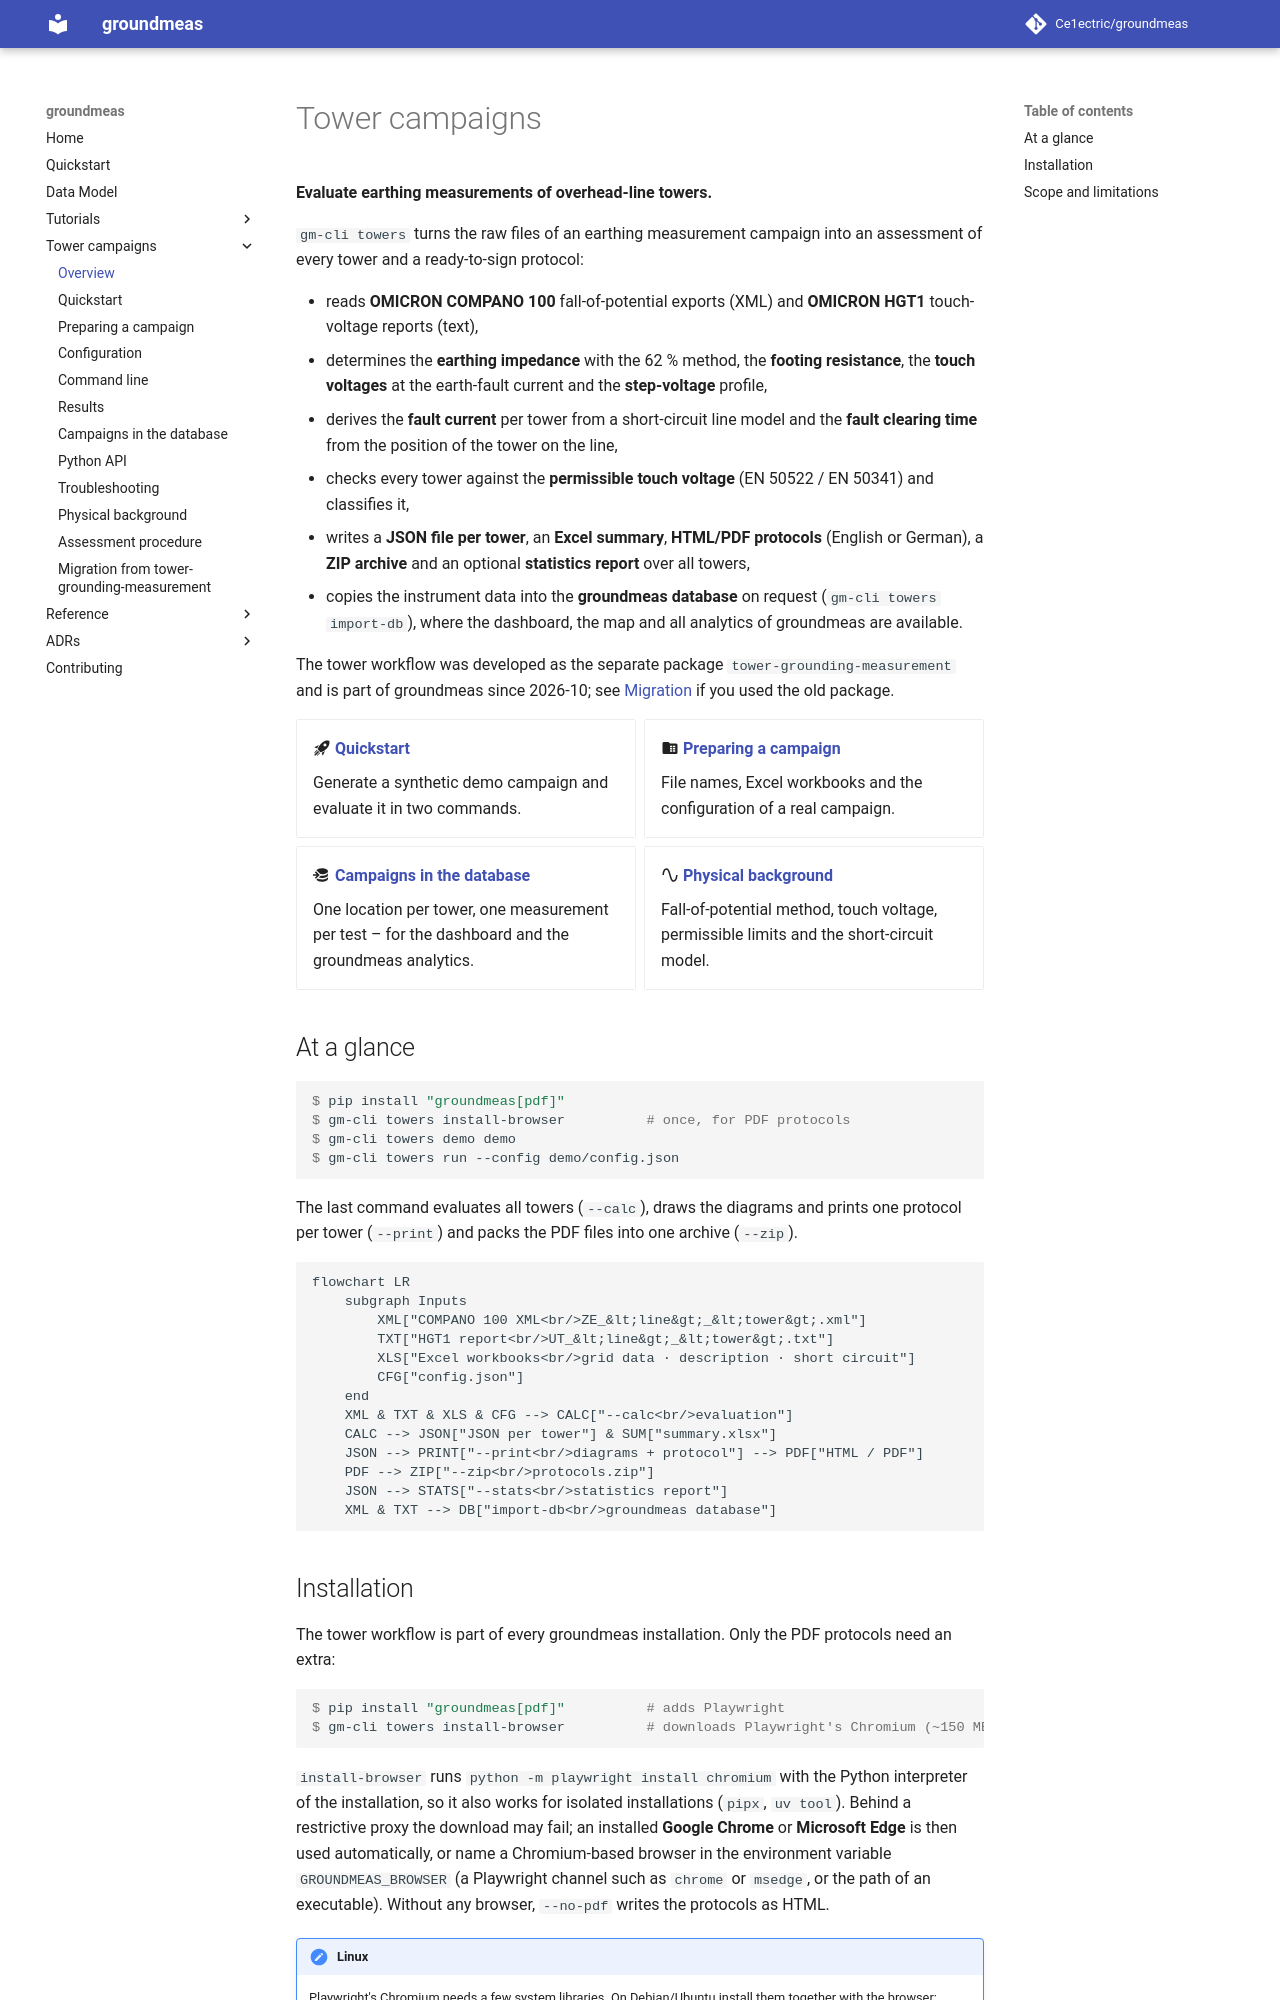

repository: Ce1ectric/groundmeas · page: towers/index.html · generator: mkdocs

# Tower campaigns

**Evaluate earthing measurements of overhead-line towers.**

`gm-cli towers` turns the raw files of an earthing measurement campaign into
an assessment of every tower and a ready-to-sign protocol:

- reads **OMICRON COMPANO 100** fall-of-potential exports (XML) and
  **OMICRON HGT1** touch-voltage reports (text),
- determines the **earthing impedance** with the 62 % method, the **footing
  resistance**, the **touch voltages** at the earth-fault current and the
  **step-voltage** profile,
- derives the **fault current** per tower from a short-circuit line model and
  the **fault clearing time** from the position of the tower on the line,
- checks every tower against the **permissible touch voltage**
  (EN 50522 / EN 50341) and classifies it,
- writes a **JSON file per tower**, an **Excel summary**, **HTML/PDF
  protocols** (English or German), a **ZIP archive** and an optional
  **statistics report** over all towers,
- copies the instrument data into the **groundmeas database** on request
  (`gm-cli towers import-db`), where the dashboard, the map and all analytics
  of groundmeas are available.

The tower workflow was developed as the separate package
`tower-grounding-measurement` and is part of groundmeas since 2026-10; see
[Migration](migration.md) if you used the old package.

<div class="grid cards" markdown>

-   :material-rocket-launch: **[Quickstart](quickstart.md)**

    Generate a synthetic demo campaign and evaluate it in two commands.

-   :material-folder-table: **[Preparing a campaign](campaign.md)**

    File names, Excel workbooks and the configuration of a real campaign.

-   :material-database-import: **[Campaigns in the database](database.md)**

    One location per tower, one measurement per test – for the dashboard and
    the groundmeas analytics.

-   :material-sine-wave: **[Physical background](physics.md)**

    Fall-of-potential method, touch voltage, permissible limits and the
    short-circuit model.

</div>

## At a glance

```console
$ pip install "groundmeas[pdf]"
$ gm-cli towers install-browser          # once, for PDF protocols
$ gm-cli towers demo demo
$ gm-cli towers run --config demo/config.json
```

The last command evaluates all towers (`--calc`), draws the diagrams and
prints one protocol per tower (`--print`) and packs the PDF files into one
archive (`--zip`).

```mermaid
flowchart LR
    subgraph Inputs
        XML["COMPANO 100 XML<br/>ZE_&lt;line&gt;_&lt;tower&gt;.xml"]
        TXT["HGT1 report<br/>UT_&lt;line&gt;_&lt;tower&gt;.txt"]
        XLS["Excel workbooks<br/>grid data · description · short circuit"]
        CFG["config.json"]
    end
    XML & TXT & XLS & CFG --> CALC["--calc<br/>evaluation"]
    CALC --> JSON["JSON per tower"] & SUM["summary.xlsx"]
    JSON --> PRINT["--print<br/>diagrams + protocol"] --> PDF["HTML / PDF"]
    PDF --> ZIP["--zip<br/>protocols.zip"]
    JSON --> STATS["--stats<br/>statistics report"]
    XML & TXT --> DB["import-db<br/>groundmeas database"]
```
